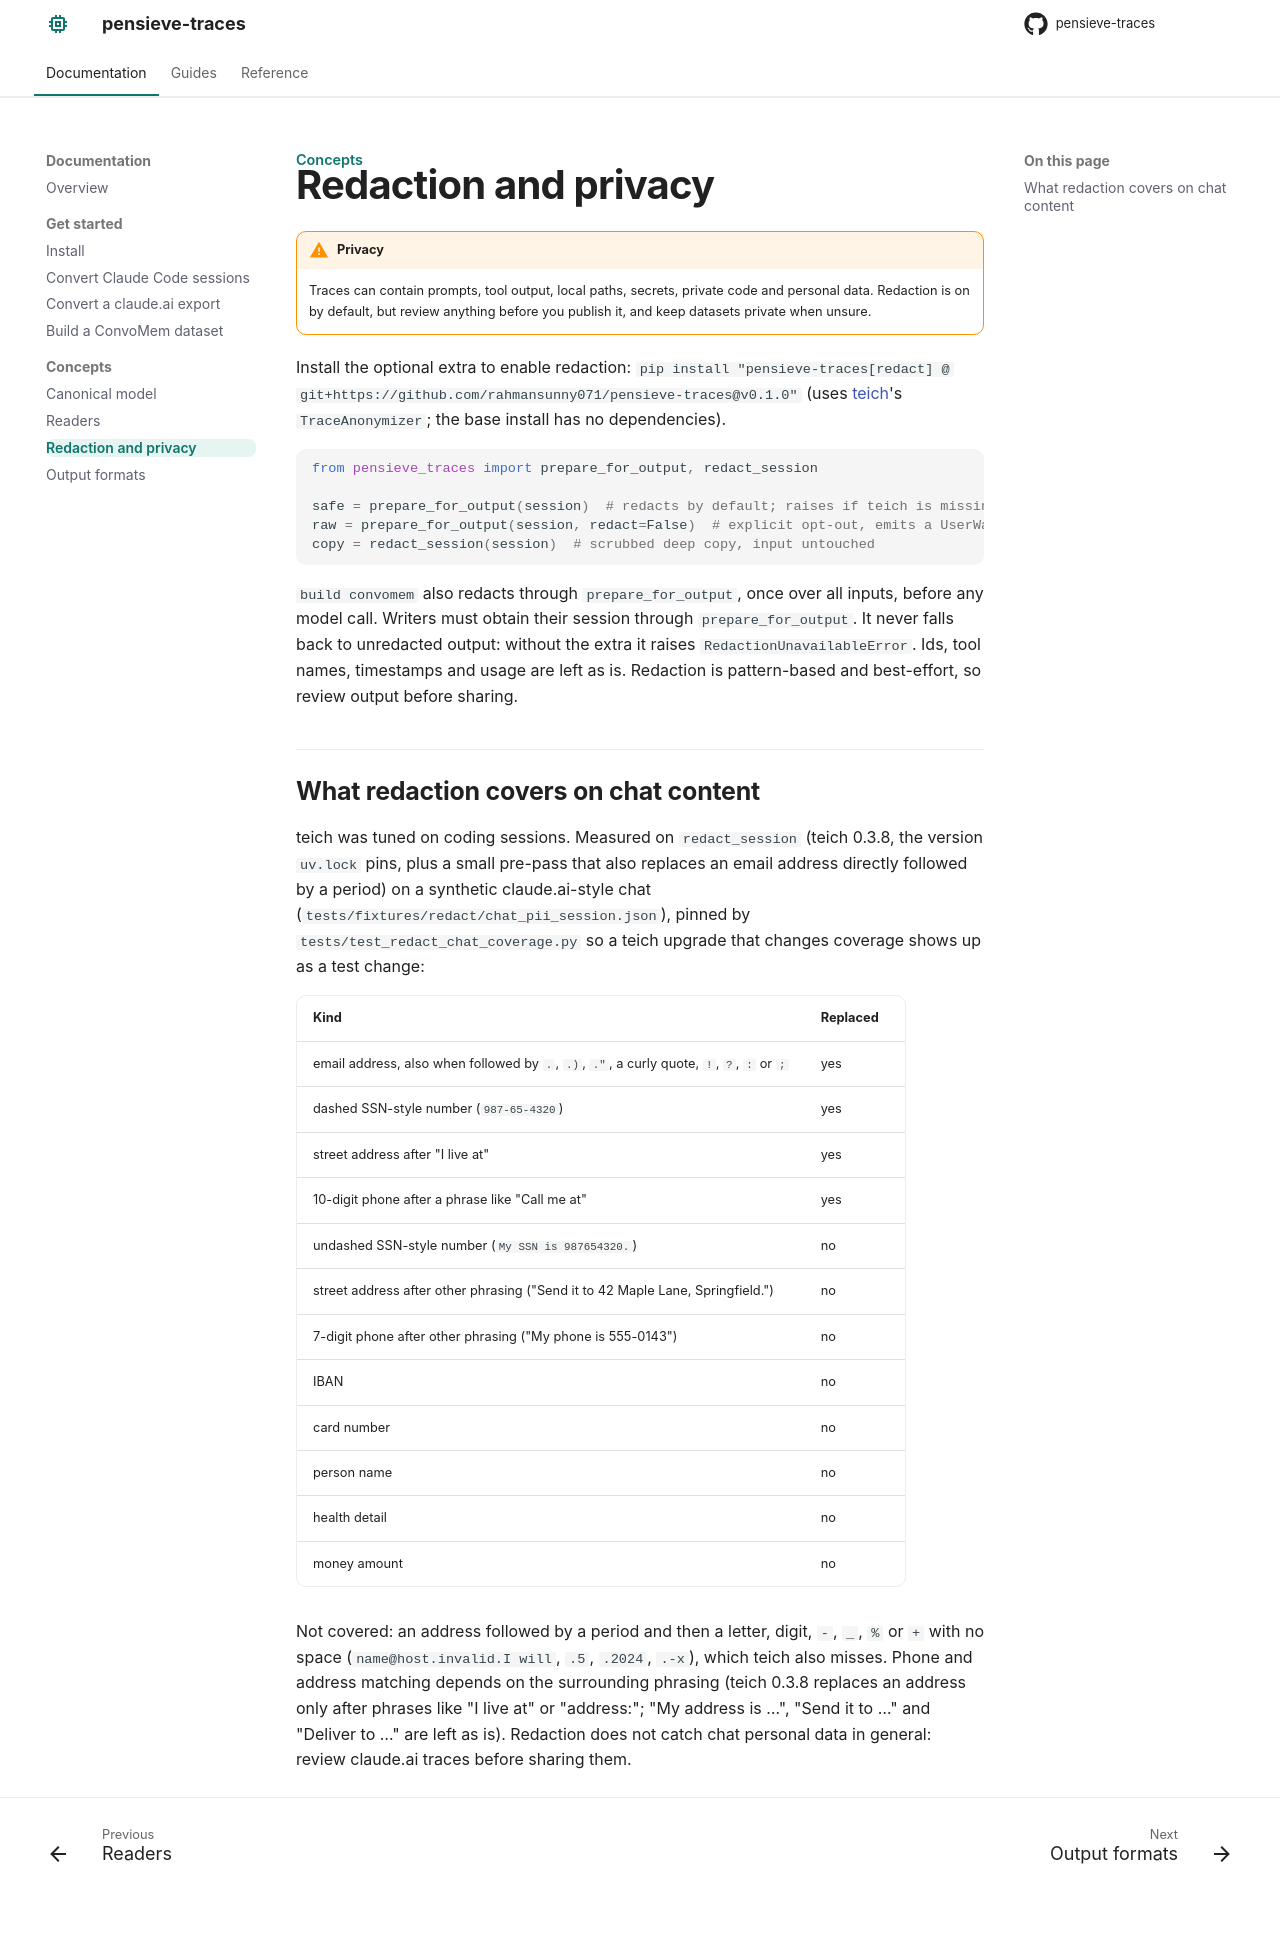

repository: rahmansunny071/pensieve-traces · page: concepts/redaction/index.html · generator: mkdocs

---
title: "Redaction and privacy"
description: "What redaction does, how it is applied, and the measured coverage on chat content."
---

# Redaction and privacy

!!! warning "Privacy"
    Traces can contain prompts, tool output, local paths, secrets, private code and personal data. Redaction is on by default, but review anything before you publish it, and keep datasets private when unsure.

Install the optional extra to enable redaction: `pip install "pensieve-traces[redact] @ git+https://github.com/rahmansunny071/pensieve-traces@v0.1.0"` (uses [teich](https://pypi.org/project/teich/)'s `TraceAnonymizer`; the base install has no dependencies).

```python
from pensieve_traces import prepare_for_output, redact_session

safe = prepare_for_output(session)  # redacts by default; raises if teich is missing
raw = prepare_for_output(session, redact=False)  # explicit opt-out, emits a UserWarning
copy = redact_session(session)  # scrubbed deep copy, input untouched
```

`build convomem` also redacts through `prepare_for_output`, once over all inputs, before any model call. Writers must obtain their session through `prepare_for_output`. It never falls back to unredacted output: without the extra it raises `RedactionUnavailableError`. Ids, tool names, timestamps and usage are left as is. Redaction is pattern-based and best-effort, so review output before sharing.

## What redaction covers on chat content

teich was tuned on coding sessions. Measured on `redact_session` (teich 0.3.8, the version `uv.lock` pins, plus a small pre-pass that also replaces an email address directly followed by a period) on a synthetic claude.ai-style chat (`tests/fixtures/redact/chat_pii_session.json`), pinned by `tests/test_redact_chat_coverage.py` so a teich upgrade that changes coverage shows up as a test change:

| Kind | Replaced |
|---|---|
| email address, also when followed by `.`, `.)`, `."`, a curly quote, `!`, `?`, `:` or `;` | yes |
| dashed SSN-style number (`987-65-4320`) | yes |
| street address after "I live at" | yes |
| 10-digit phone after a phrase like "Call me at" | yes |
| undashed SSN-style number (`My SSN is 987654320.`) | no |
| street address after other phrasing ("Send it to 42 Maple Lane, Springfield.") | no |
| 7-digit phone after other phrasing ("My phone is 555-0143") | no |
| IBAN | no |
| card number | no |
| person name | no |
| health detail | no |
| money amount | no |

Not covered: an address followed by a period and then a letter, digit, `-`, `_`, `%` or `+` with no space (`name@host.invalid.I will`, `.5`, `.2024`, `.-x`), which teich also misses. Phone and address matching depends on the surrounding phrasing (teich 0.3.8 replaces an address only after phrases like "I live at" or "address:"; "My address is …", "Send it to …" and "Deliver to …" are left as is). Redaction does not catch chat personal data in general: review claude.ai traces before sharing them.
